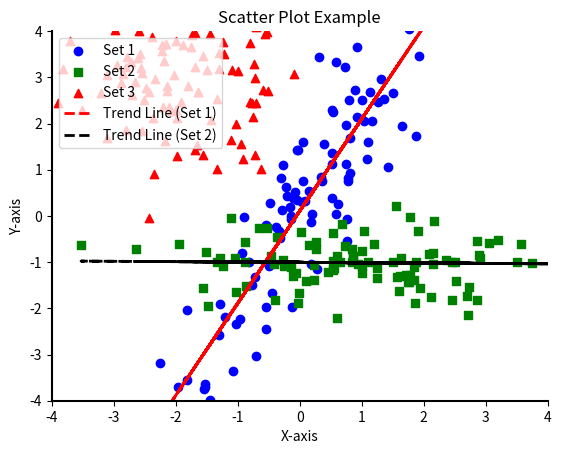

Here is the Python script that generated this plot:
import matplotlib.pyplot as plt
import numpy as np
# Scatter plots
# Generate some random data for the scatter plot
x = np.random.normal(0, 1, 100)  # Generate 100 random values from a normal distribution with mean 0 and standard deviation 1
y = 2 * x + np.random.normal(0, 1, 100)  # Calculate y values as a linear function of x plus some random noise

# Generate two additional sets of random data
z = np.random.normal(1, 1.5, 100)  # Generate 100 random values from a normal distribution with mean 1 and standard deviation 1.5
w = np.random.normal(-1, 0.5, 100)  # Generate 100 random values from a normal distribution with mean -1 and standard deviation 0.5

# Create a new figure and Axes object
fig, ax = plt.subplots()

# Plot the data as a scatter plot with blue circles as markers
ax.scatter(x, y, color='blue', marker='o', label='Set 1')
ax.scatter(z, w, color='green', marker='s', label='Set 2')
ax.scatter(np.random.normal(-2, 1, 100), np.random.normal(3, 1, 100), color='red', marker='^', label='Set 3')

# Set the title, x-axis label, and y-axis label
ax.set_title('Scatter Plot Example')
ax.set_xlabel('X-axis')
ax.set_ylabel('Y-axis')

# Add a trend line to the plot using the np.polyfit() function
z1 = np.polyfit(x, y, 1)  # Calculate the coefficients for a linear trend line for Set 1
z2 = np.polyfit(z, w, 1)  # Calculate the coefficients for a linear trend line for Set 2
p1 = np.poly1d(z1)  # Create a polynomial function based on the coefficients for Set 1
p2 = np.poly1d(z2)  # Create a polynomial function based on the coefficients for Set 2
ax.plot(x, p1(x), color='red', linestyle='--', linewidth=2, label='Trend Line (Set 1)')  # Add the trend line for Set 1 to the plot
ax.plot(z, p2(z), color='black', linestyle='--', linewidth=2, label='Trend Line (Set 2)')  # Add the trend line for Set 2 to the plot

# Add a legend to the plot
ax.legend(loc='upper left')

# Customize the spines
ax.spines['top'].set_visible(False)
ax.spines['right'].set_visible(False)
ax.spines['bottom'].set_linewidth(1.5)
ax.spines['left'].set_linewidth(1.5)

# Set the limits and tick marks for the x-axis and y-axis
ax.set_xlim([-4, 4])
ax.set_ylim([-4, 4])
ax.set_xticks([-4, -3, -2, -1, 0, 1, 2, 3, 4])
ax.set_yticks([-4, -3, -2, -1, 0, 1, 2, 3, 4])

# Display the plot
plt.savefig("Scatter Plot.png")
plt.show()
